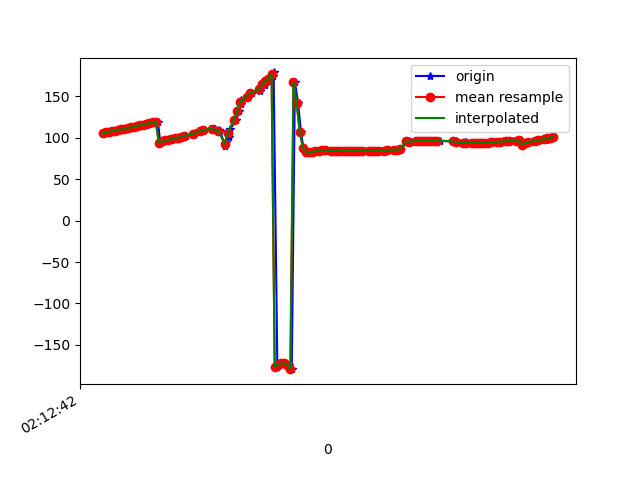

Data behind this chart, as committed beside it:
1617847963020, 543606581127506, 104.79731, 36.370895, 4.293527
1617847963024, 543606600358276, 105.8, 34.37, 0.6462
1617847963049, 543606619589046, 107.1, 34.35, -1.007
1617847963066, 543606638819816, 107.1, 33.61, -1.521
1617847963086, 543606658050586, 108.5, 34, -2.768
1617847963105, 543606677281356, 108.8, 33.14, -3.697
1617847963126, 543606696512126, 109.6, 33.41, -4.477
1617847963148, 543606715742896, 110.4, 32.91, -5.947
1617847963163, 543606734973666, 110.5, 32.45, -6.345
1617847963183, 543606754204436, 112.1, 32.79, -7.827
1617847963200, 543606773435206, 112.7, 32.09, -8.897
1617847963220, 543606792665976, 113.2, 32.05, -9.211
1617847963236, 543606811896746, 113.8, 31.54, -10.32
1617847963259, 543606831127516, 114.1, 31.41, -10.33
1617847963276, 543606850358286, 115.5, 31.82, -11.16
1617847963295, 543606869589056, 115.9, 31.45, -11.86
1617847963315, 543606888819826, 116.4, 31.73, -11.57
1617847963333, 543606908050596, 118.1, 32.25, -12.48
1617847963349, 543606927281366, 118.7, 31.76, -13.26
1617847963374, 543606946512136, 119.4, 31.66, -13.55
1617847963389, 543606965742906, 93.64, 33.32, -7.975
1617847963408, 543606984973676, 96.13, 31.62, -14.28
1617847963432, 543607004204446, 96.87, 31.7, -14.73
1617847963456, 543607023435216, 97.66, 31.84, -15.17
1617847963479, 543607042665986, 98.46, 31.86, -15.55
1617847963490, 543607061896756, 99.26, 31.66, -15.84
1617847963512, 543607081127526, 100.1, 31.35, -16.1
1617847963538, 543607100358296, 101.2, 31.06, -16.37
1617847963555, 543607119589066, 102.4, 30.78, -16.7
1617847963601, 543607138819836, 103.7, 30.53, -17.08
1617847963604, 543607158050606, 105, 30.28, -17.5
1617847963609, 543607177281376, 106.4, 30.02, -17.96
1617847963659, 543607196512146, 107.7, 29.78, -18.42
1617847963662, 543607215742916, 108.9, 29.48, -18.86
1617847963666, 543607234973686, 110, 29.33, -19.36
1617847963731, 543607254320277, 110.8, 29.4, -20
1617847963734, 543607273551047, 111.2, 29.53, -20.77
1617847963738, 543607292781817, 110.8, 29.4, -21.62
1617847963767, 543607312012587, 109.4, 29.57, -22.79
1617847963770, 543607331243357, 107.8, 31.9, -25.45
1617847963803, 543607350474127, 90.67, 37.91, -28.17
1617847963806, 543607369704897, 94.84, 44.01, -40
1617847963831, 543607388935667, 101.4, 50.62, -52.33
1617847963836, 543607408166437, 111.1, 55.3, -68.1
1617847963875, 543607427397207, 122.1, 57.58, -85.33
1617847963892, 543607446627977, 132.4, 57.79, -102
1617847963902, 543607465858747, 141.1, 56.42, -116.9
1617847963907, 543607485089517, 146.2, 55.02, -128
1617847963947, 543607504320287, 148.8, 54.57, -136.1
1617847963949, 543607523551057, 150.9, 54.94, -142.8
1617847963976, 543607542781827, 153.6, 55.14, -148.7
1617847964028, 543607562012597, 157, 54.88, -153.2
1617847964031, 543607581243367, 160.6, 55, -156.2
1617847964056, 543607600474137, 164, 55.92, -158
1617847964059, 543607619704907, 166.7, 57.56, -158.6
1617847964079, 543607638935677, 169.1, 59.57, -158.4
1617847964081, 543607658166447, 171.6, 61.51, -157.8
1617847964111, 543607677397217, 174.9, 62.89, -157.8
1617847964113, 543607696627987, 179, 63.84, -158.4
1617847964137, 543607715858757, -177.2, 65.38, -158.3
1617847964150, 543607735089527, -174.2, 67.78, -156.9
... 91 more rows
